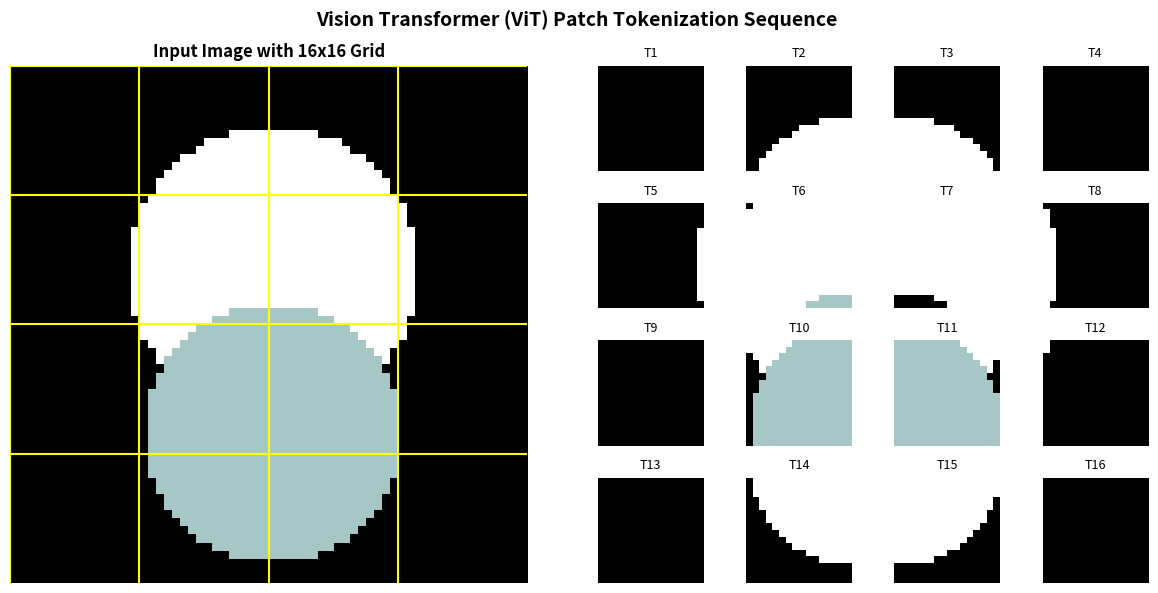

Generate this figure with matplotlib:
import numpy as np
import matplotlib.pyplot as plt

# Create sample MRI image (64x64)
y, x = np.ogrid[:64, :64]
img = np.zeros((64, 64))
img[((y - 25)**2 + (x - 32)**2) < 18**2] = 0.8
img[((y - 45)**2 + (x - 32)**2) < 16**2] = 0.6

# Decompose into 16x16 patches (4x4 = 16 total patches)
patch_size = 16
patches = []
for r in range(0, 64, patch_size):
    for c in range(0, 64, patch_size):
        patches.append(img[r:r+patch_size, c:c+patch_size])

fig = plt.figure(figsize=(12, 6))

# Show original image with patch grid lines
ax_orig = plt.subplot(1, 2, 1)
ax_orig.imshow(img, cmap='bone')
for p in range(0, 64, patch_size):
    ax_orig.axhline(p - 0.5, color='yellow', lw=1.5)
    ax_orig.axvline(p - 0.5, color='yellow', lw=1.5)
ax_orig.set_title("Input Image with 16x16 Grid", fontsize=12, fontweight='bold')
ax_orig.axis('off')

# Display tokenized patch sequence (4x4 layout)
for i in range(16):
    ax_p = fig.add_subplot(4, 8, (i // 4) * 8 + (i % 4) + 5)
    ax_p.imshow(patches[i], cmap='bone')
    ax_p.axis('off')
    ax_p.set_title(f"T{i+1}", fontsize=9)

plt.suptitle("Vision Transformer (ViT) Patch Tokenization Sequence", fontsize=14, fontweight='bold')
plt.tight_layout()
plt.show()
print(f"Divided image into {len(patches)} sequential patch tokens.")
